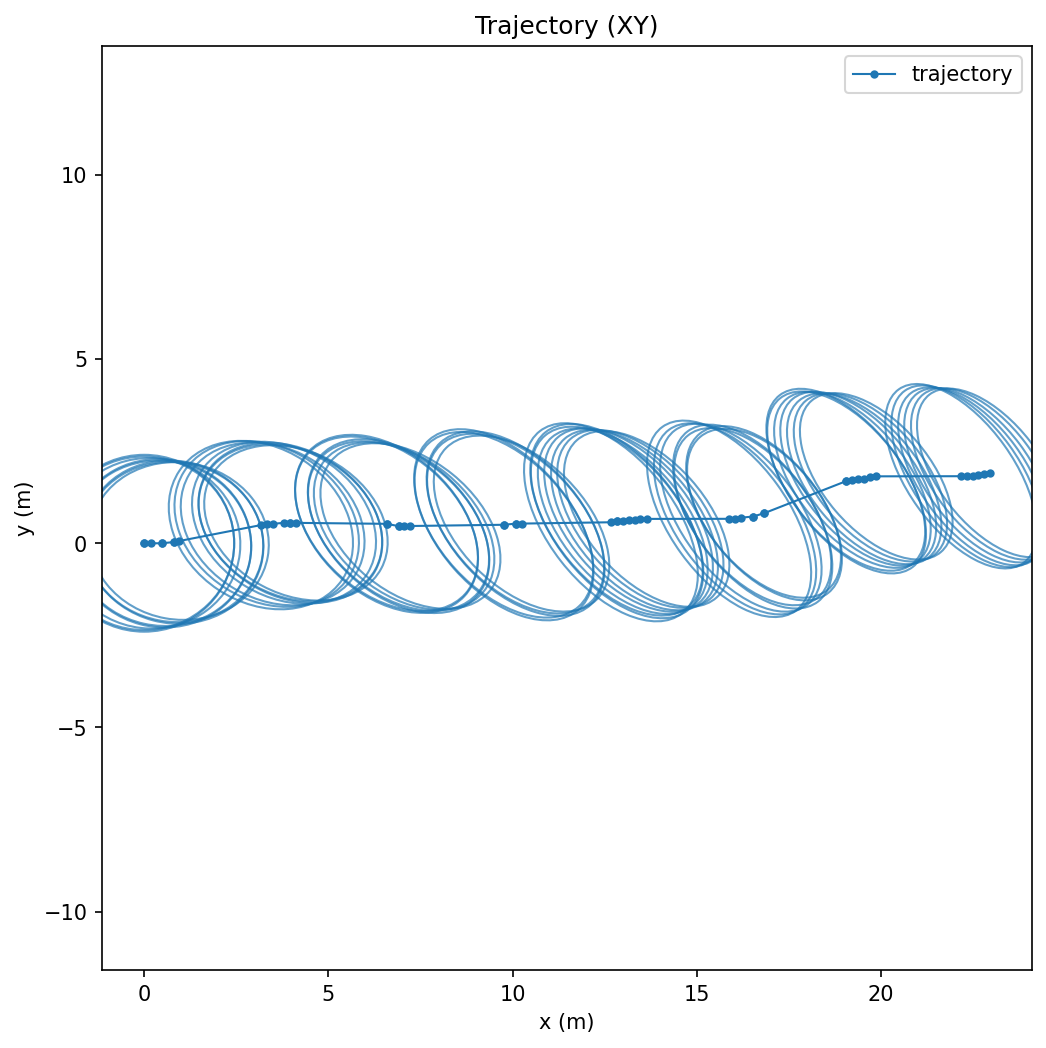

The data file committed next to this chart (first rows):
time, x, y, theta, cov_xx, cov_xy, cov_yy, cov_thetatheta
1763117756, 0.0, -0.0005769, 0.0, 0.996, 0.0, 0.9615, 0.0
1763117756, 0.0, -0.001111, 0.0, 0.9958, 0.0, 0.9259, 0.0
1763117756, 0.1719, -0.001448, -0.0001199, 0.9914, -0.01144, 0.8942, 0.0
1763117756, 0.4732, -0.001633, 0.0002134, 0.9883, -0.03294, 0.8707, 0.0
1763117756, 0.4734, -0.00181, 0.0004563, 0.986, -0.03313, 0.8405, 0.0
1763117756, 0.8033, 0.03153, 0.1927, 0.9875, -0.04795, 0.8192, 0.0
1763117756, 0.8032, 0.03178, 0.1928, 0.9846, -0.03864, 0.7887, 0.0
1763117756, 0.9511, 0.06001, 0.193, 0.986, -0.04095, 0.7651, 0.0
1763117756, 3.167, 0.4925, 0.193, 1.043, -0.2038, 0.872, 0.0
1763117756, 3.325, 0.5241, 0.001165, 1.046, -0.2077, 0.8461, 0.0
1763117756, 3.486, 0.5248, 0.1933, 1.038, -0.202, 0.8146, 0.0
1763117756, 3.795, 0.5549, 0.001117, 1.041, -0.2177, 0.807, 0.0
1763117756, 3.967, 0.5541, 0.0009099, 1.039, -0.222, 0.7889, 0.0
1763117756, 3.968, 0.5532, 0.0007436, 1.037, -0.2145, 0.759, 0.0
1763117757, 4.118, 0.5527, 0.0006897, 1.035, -0.218, 0.7428, 0.0
1763117757, 6.577, 0.5264, -0.1912, 1.029, -0.3859, 0.9743, 0.0
1763117757, 6.577, 0.527, -0.1911, 1.028, -0.38, 0.9362, 0.0
1763117757, 6.904, 0.4646, 0.0009963, 1.013, -0.3832, 0.9291, 0.0
1763117757, 6.904, 0.4654, 0.001094, 1.007, -0.3692, 0.8848, 0.0
1763117757, 7.054, 0.4665, 0.00126, 1.002, -0.3661, 0.8616, 0.0
1763117757, 7.226, 0.4674, 0.00137, 0.996, -0.3648, 0.8429, 0.0
1763117757, 9.76, 0.5009, 0.001356, 0.9895, -0.5107, 1.123, 0.0
1763117757, 9.761, 0.5003, 0.001343, 0.9794, -0.4894, 1.059, 0.0
1763117757, 10.08, 0.5321, 0.00146, 0.9732, -0.491, 1.046, 0.0
1763117757, 10.08, 0.5325, 0.001556, 0.9637, -0.4721, 0.9932, 0.0
1763117757, 10.24, 0.533, 0.1936, 0.9471, -0.4533, 0.9516, 0.0
1763117757, 12.67, 0.569, 0.1937, 0.9286, -0.5573, 1.207, 0.0
1763117757, 12.83, 0.5999, 0.001828, 0.9194, -0.5441, 1.16, 0.0
1763117757, 12.83, 0.5998, 0.001876, 0.9076, -0.5218, 1.097, 0.0
1763117757, 12.99, 0.5988, 0.1937, 0.8868, -0.5026, 1.059, 0.0
1763117757, 13.15, 0.6306, 0.00176, 0.8751, -0.494, 1.034, 0.0
1763117757, 13.31, 0.6307, 0.1937, 0.8562, -0.4773, 1.001, 0.0
1763117757, 13.47, 0.6608, 0.001632, 0.85, -0.4697, 0.9737, 0.0
1763117757, 13.64, 0.6602, 0.001483, 0.841, -0.4616, 0.9498, 0.0
1763117758, 15.87, 0.6626, 0.001422, 0.8283, -0.5499, 1.186, 0.0
1763117758, 16.04, 0.6617, 0.1933, 0.8094, -0.5228, 1.123, 0.0
1763117758, 16.19, 0.6931, 0.00141, 0.801, -0.5111, 1.086, 0.0
1763117758, 16.51, 0.7232, 0.3853, 0.7796, -0.4866, 1.039, 0.0
1763117758, 16.52, 0.7222, 0.3852, 0.7583, -0.4515, 0.966, 0.0
1763117758, 16.82, 0.8134, 0.3851, 0.7459, -0.4369, 0.9331, 0.0
1763117758, 16.82, 0.8132, 0.3851, 0.7279, -0.4088, 0.8776, 0.0
1763117758, 19.05, 1.686, 0.1932, 0.7835, -0.5182, 1.048, 0.0
1763117758, 19.05, 1.686, 0.1932, 0.7669, -0.4901, 0.9883, 0.0
1763117758, 19.22, 1.72, 0.1933, 0.7542, -0.4731, 0.9523, 0.0
1763117758, 19.38, 1.751, 0.001394, 0.7472, -0.4647, 0.9292, 0.0
1763117758, 19.54, 1.751, 0.1934, 0.7331, -0.4482, 0.8978, 0.0
1763117758, 19.71, 1.785, 0.1935, 0.7225, -0.4348, 0.8697, 0.0
1763117758, 19.87, 1.815, 0.001574, 0.7168, -0.4283, 0.8515, 0.0
1763117758, 22.17, 1.819, 0.001652, 0.706, -0.5006, 1.045, 0.0
1763117758, 22.32, 1.818, 0.001541, 0.6956, -0.4877, 1.014, 0.0
1763117758, 22.48, 1.817, 0.1934, 0.681, -0.4683, 0.9737, 0.0
1763117758, 22.63, 1.846, 0.1934, 0.6695, -0.4517, 0.9362, 0.0
1763117758, 22.8, 1.88, 0.1935, 0.659, -0.4373, 0.9045, 0.0
1763117758, 22.95, 1.909, 0.1936, 0.6488, -0.4232, 0.8736, 0.0
